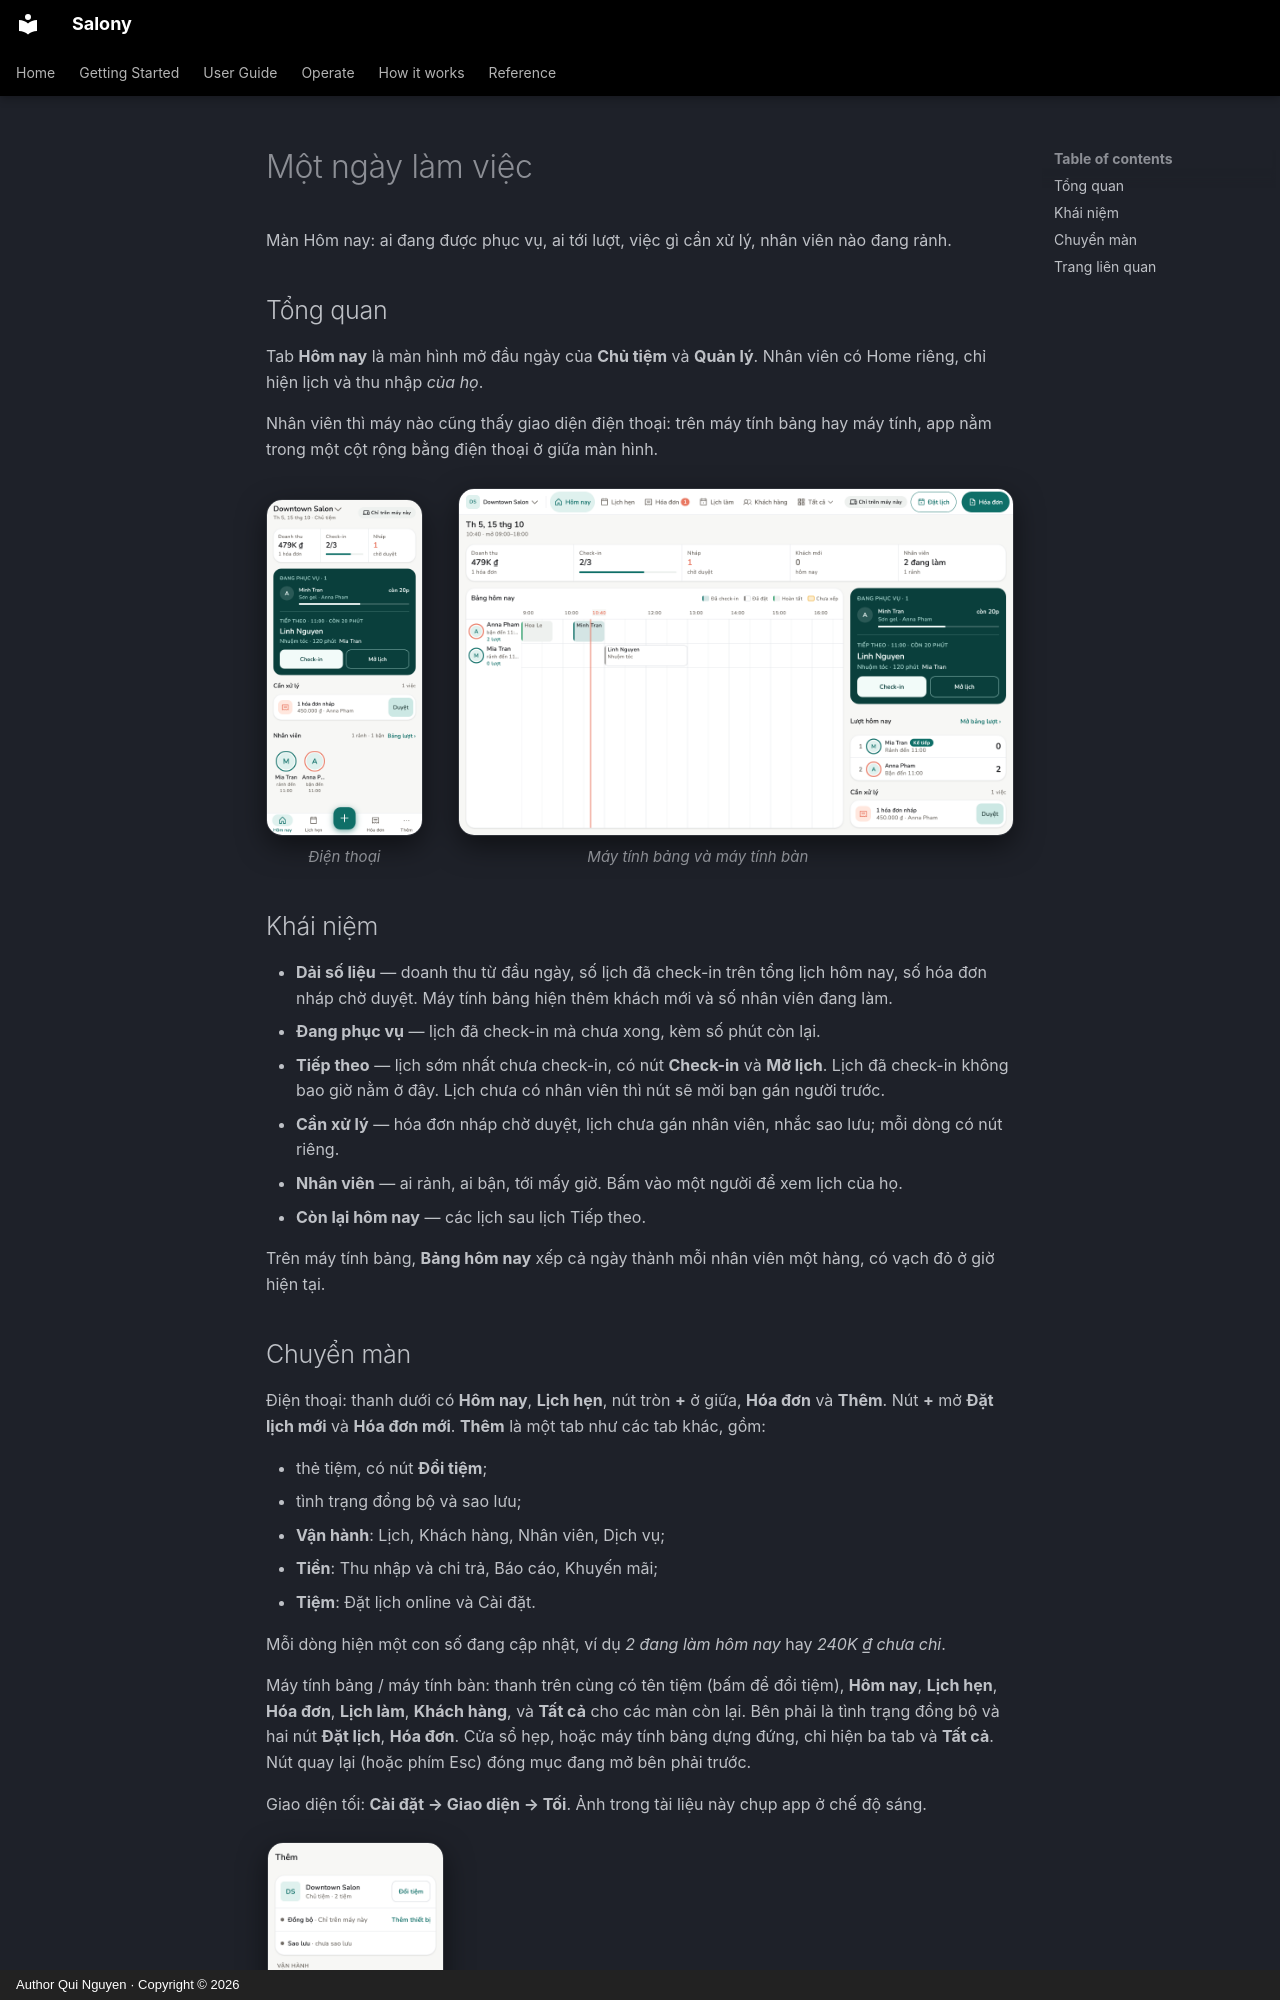

repository: quinguyen1502/salony · page: guide/run-the-day.vi/index.html · generator: mkdocs · copyright: Author Qui Nguyen · Copyright © 2026

# Một ngày làm việc

Màn Hôm nay: ai đang được phục vụ, ai tới lượt, việc gì cần xử lý, nhân viên
nào đang rảnh.

## Tổng quan

Tab **Hôm nay** là màn hình mở đầu ngày của **Chủ tiệm** và **Quản lý**.
Nhân viên có Home riêng, chỉ hiện lịch và thu nhập *của họ*.

Nhân viên thì máy nào cũng thấy giao diện điện thoại: trên máy tính bảng hay
máy tính, app nằm trong một cột rộng bằng điện thoại ở giữa màn hình.

<div class="shot-row" markdown>

<figure class="shot-phone" markdown>
![Hôm nay trên điện thoại](../images/vi/light/home.png){ loading=lazy }
<figcaption>Điện thoại</figcaption>
</figure>

<figure class="shot-wide" markdown>
![Hôm nay trên máy tính bảng](../images/vi/light/home-wide.png){ loading=lazy }
<figcaption>Máy tính bảng và máy tính bàn</figcaption>
</figure>

</div>

## Khái niệm

- **Dải số liệu** — doanh thu từ đầu ngày, số lịch đã check-in trên tổng lịch
  hôm nay, số hóa đơn nháp chờ duyệt. Máy tính bảng hiện thêm khách mới và số
  nhân viên đang làm.
- **Đang phục vụ** — lịch đã check-in mà chưa xong, kèm số phút còn lại.
- **Tiếp theo** — lịch sớm nhất chưa check-in, có nút **Check-in** và **Mở
  lịch**. Lịch đã check-in không bao giờ nằm ở đây. Lịch chưa có nhân viên
  thì nút sẽ mời bạn gán người trước.
- **Cần xử lý** — hóa đơn nháp chờ duyệt, lịch chưa gán nhân viên, nhắc sao
  lưu; mỗi dòng có nút riêng.
- **Nhân viên** — ai rảnh, ai bận, tới mấy giờ. Bấm vào một người để xem lịch
  của họ.
- **Còn lại hôm nay** — các lịch sau lịch Tiếp theo.

Trên máy tính bảng, **Bảng hôm nay** xếp cả ngày thành mỗi nhân viên một
hàng, có vạch đỏ ở giờ hiện tại.
